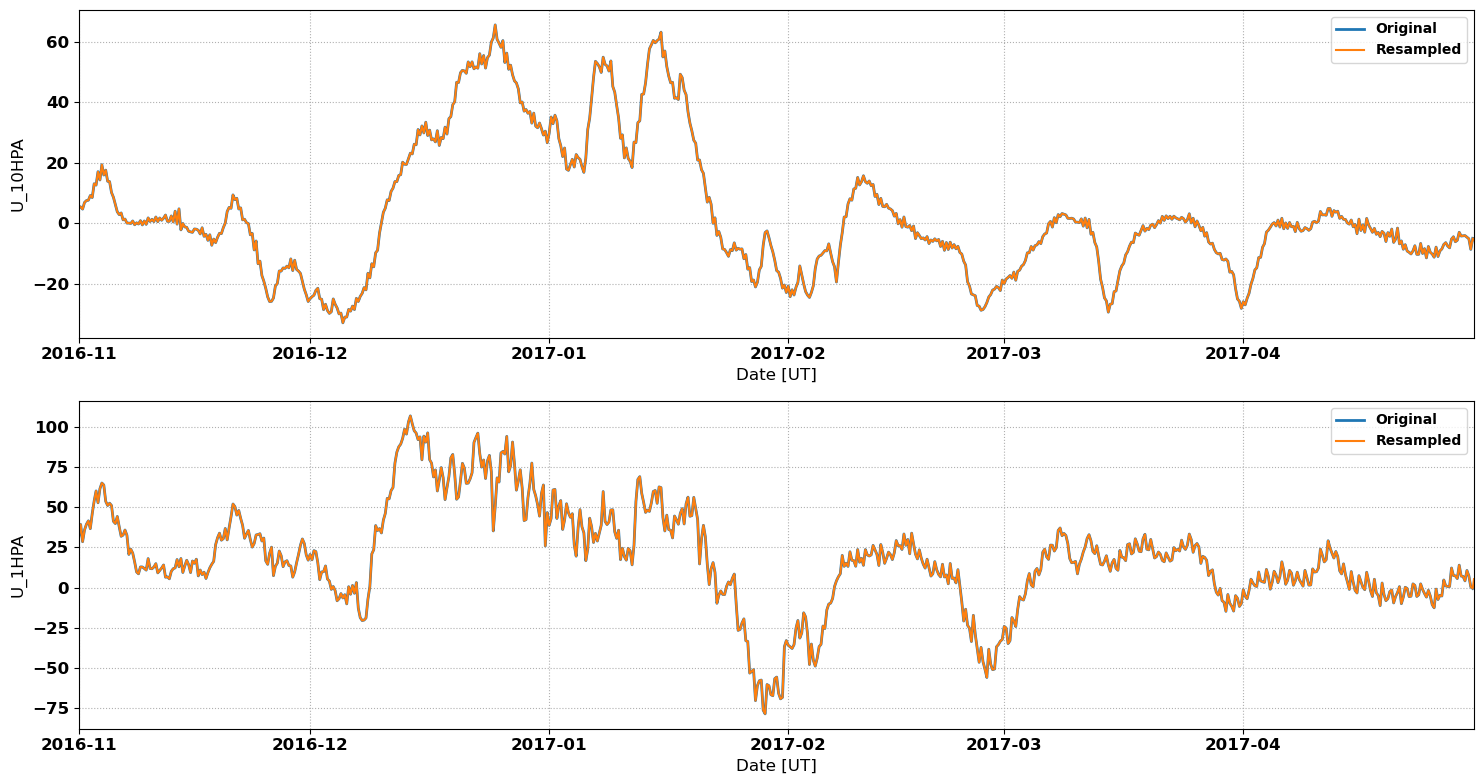

The table this chart was drawn from, first rows:
# MERRA2 Outputs for Comparison with Sup…
# MERRA2 Run V. Lynn Harvey
# Data re-processed by Nathaniel Frissel…, nathaniel.frissell@scranton.edu
#
# radar: pgr
# lat: 58.0
# lon: -123.5
# season: 20161101_20170501
#
datetime_ut, U_10HPA, U_1HPA
2016-11-01 00:00:00, 5.513, 31.55
2016-11-01 02:00:00, 5.489, 34.16
2016-11-01 04:00:00, 5.464, 36.76
2016-11-01 06:00:00, 5.439, 39.36
2016-11-01 08:00:00, 5.194, 35.78
2016-11-01 10:00:00, 4.95, 32.19
2016-11-01 12:00:00, 4.705, 28.61
2016-11-01 14:00:00, 5.437, 31.05
2016-11-01 16:00:00, 6.169, 33.5
2016-11-01 18:00:00, 6.9, 35.94
2016-11-01 20:00:00, 7.109, 37.13
2016-11-01 22:00:00, 7.318, 38.32
2016-11-02 00:00:00, 7.526, 39.51
2016-11-02 02:00:00, 7.569, 40.21
2016-11-02 04:00:00, 7.612, 40.92
2016-11-02 06:00:00, 7.656, 41.63
2016-11-02 08:00:00, 8.17, 40
2016-11-02 10:00:00, 8.685, 38.38
2016-11-02 12:00:00, 9.2, 36.75
2016-11-02 14:00:00, 8.98, 39.89
2016-11-02 16:00:00, 8.759, 43.02
2016-11-02 18:00:00, 8.538, 46.16
2016-11-02 20:00:00, 10.06, 48.76
2016-11-02 22:00:00, 11.58, 51.35
2016-11-03 00:00:00, 13.1, 53.95
2016-11-03 02:00:00, 12.95, 56.06
2016-11-03 04:00:00, 12.8, 58.17
2016-11-03 06:00:00, 12.66, 60.28
2016-11-03 08:00:00, 14.13, 57.82
2016-11-03 10:00:00, 15.61, 55.35
2016-11-03 12:00:00, 17.09, 52.88
2016-11-03 14:00:00, 16.18, 55.81
2016-11-03 16:00:00, 15.27, 58.74
2016-11-03 18:00:00, 14.35, 61.68
2016-11-03 20:00:00, 16.04, 62.86
2016-11-03 22:00:00, 17.72, 64.03
2016-11-04 00:00:00, 19.41, 65.21
2016-11-04 02:00:00, 18.27, 64.8
2016-11-04 04:00:00, 17.13, 64.39
2016-11-04 06:00:00, 15.99, 63.98
2016-11-04 08:00:00, 16.53, 60.57
2016-11-04 10:00:00, 17.07, 57.17
2016-11-04 12:00:00, 17.61, 53.76
2016-11-04 14:00:00, 16.38, 52.9
2016-11-04 16:00:00, 15.15, 52.05
2016-11-04 18:00:00, 13.92, 51.2
2016-11-04 20:00:00, 13.88, 51.67
2016-11-04 22:00:00, 13.85, 52.15
2016-11-05 00:00:00, 13.82, 52.63
2016-11-05 02:00:00, 12.61, 52.15
2016-11-05 04:00:00, 11.41, 51.68
... 2,121 more rows
